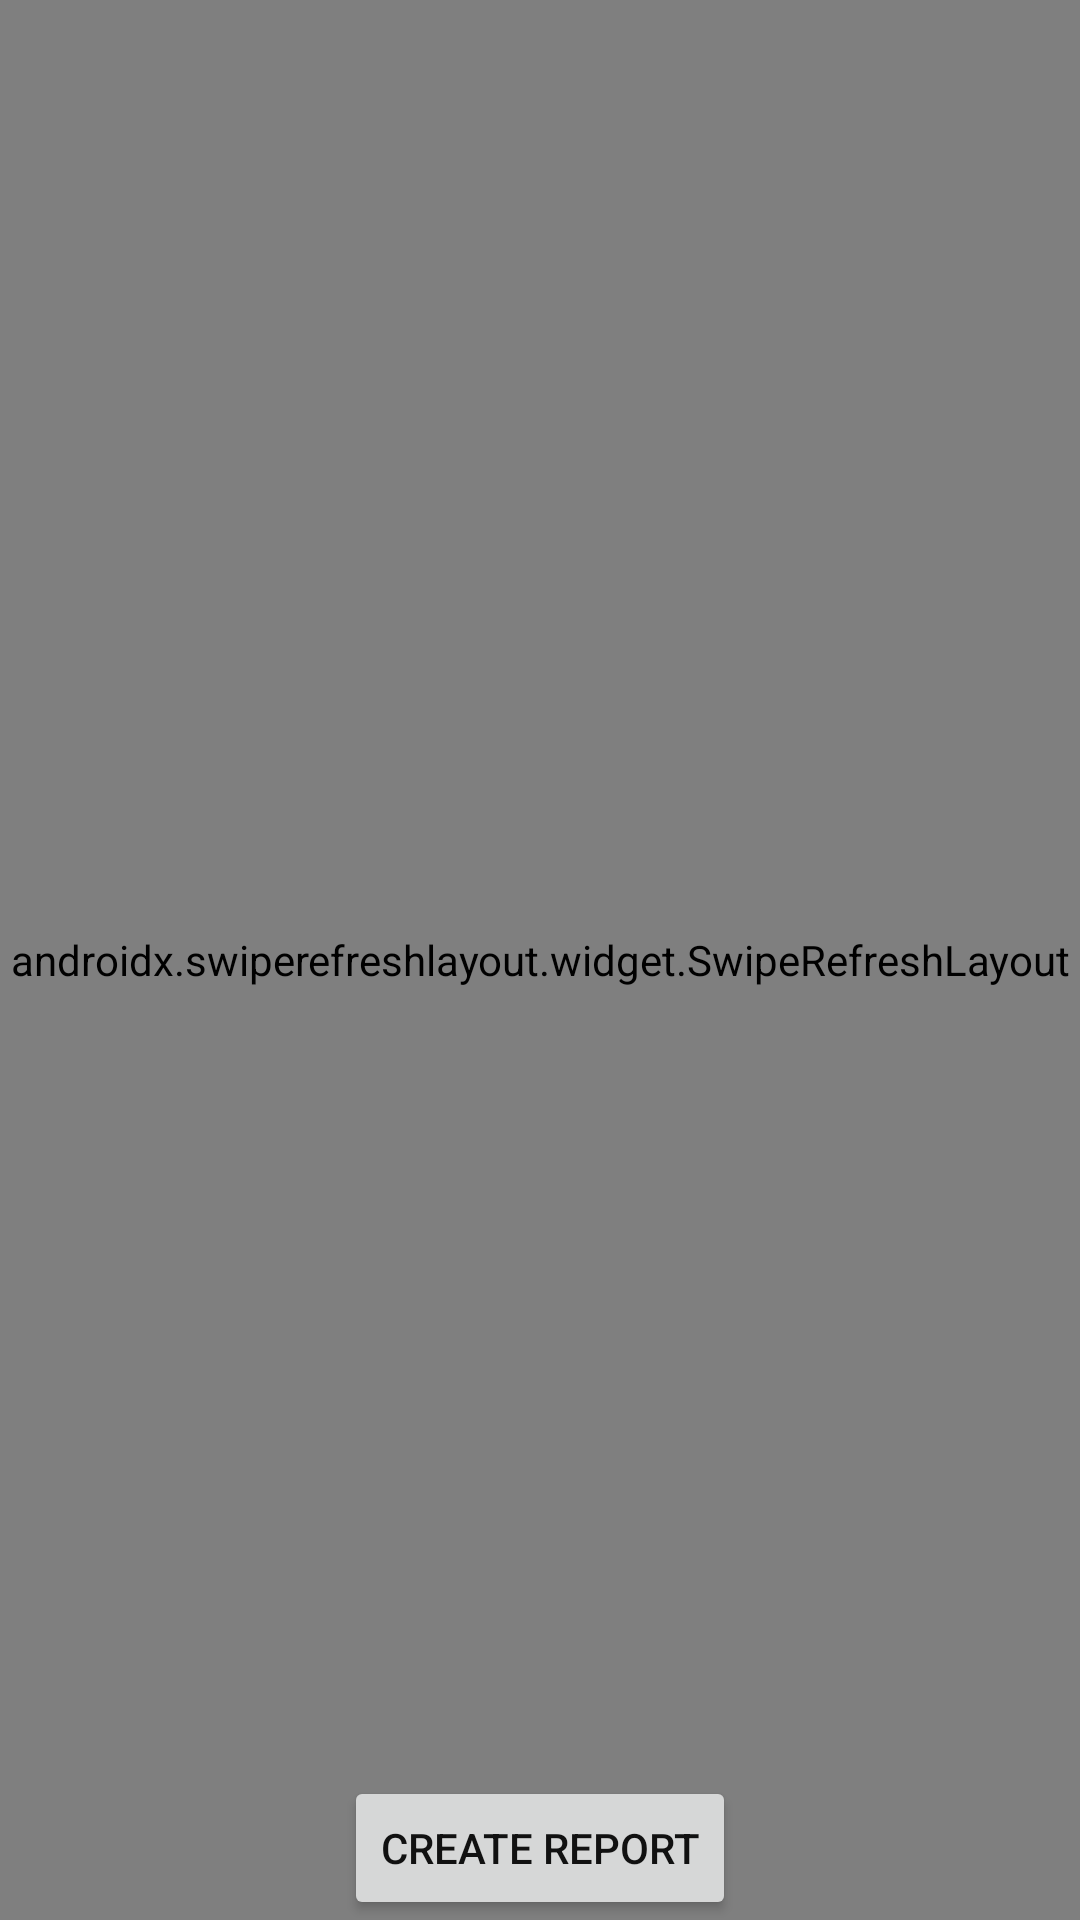

Layout XML and referenced resources for this Android screen:
<!-- AndroidManifest.xml: application theme Theme_Personfinanceapp -->
<!-- res/layout/reports.xml -->
<?xml version="1.0" encoding="utf-8"?>
<androidx.drawerlayout.widget.DrawerLayout xmlns:android="http://schemas.android.com/apk/res/android"
    android:id="@+id/drawer_layout"
    android:layout_width="match_parent"
    android:layout_height="match_parent">

    <RelativeLayout
        android:layout_width="match_parent"
        android:layout_height="match_parent">

        <androidx.swiperefreshlayout.widget.SwipeRefreshLayout
            android:id="@+id/swipe_refresh_layout"
            android:layout_width="match_parent"
            android:layout_height="match_parent">

            <ScrollView
                android:layout_width="match_parent"
                android:layout_height="match_parent"
                android:padding="16dp">

                <LinearLayout
                    android:id="@+id/reportsContainer"
                    android:layout_width="match_parent"
                    android:layout_height="wrap_content"
                    android:orientation="vertical" />
            </ScrollView>

        </androidx.swiperefreshlayout.widget.SwipeRefreshLayout>

        <Button
            android:id="@+id/add_report_button"
            android:layout_width="wrap_content"
            android:layout_height="wrap_content"
            android:layout_alignParentBottom="true"
            android:layout_centerHorizontal="true"
            android:text="@string/create_report" />

    </RelativeLayout>

</androidx.drawerlayout.widget.DrawerLayout>
<!-- resources referenced by this layout -->
<resources>
  <string name="create_report">Create Report</string>
  <style name="Theme_Personfinanceapp" parent="Theme.Material3.DayNight.NoActionBar">
          <item name="colorPrimary">@color/md_theme_light_primary</item>
          <item name="colorPrimaryVariant">@color/md_theme_light_primaryContainer</item>
          <item name="colorOnPrimary">@color/md_theme_light_onPrimary</item>
          <item name="colorSecondary">@color/md_theme_light_secondary</item>
          <item name="colorOnSecondary">@color/md_theme_light_onSecondary</item>
          <item name="colorBackground">@color/md_theme_light_background</item>
          <item name="colorOnBackground">@color/md_theme_light_onBackground</item>
          <item name="colorSurface">@color/md_theme_light_surface</item>
          <item name="colorOnSurface">@color/md_theme_light_onSurface</item>
          <item name="colorError">@color/md_theme_light_error</item>
          <item name="colorOnError">@color/md_theme_light_onError</item>
          <item name="android:textColor">@color/my_primary_text_color</item>
          <item name="android:textColorSecondary">@color/my_secondary_text_color</item>"
          <item name="toolbarStyle">@style/MyToolbarStyle</item>
      </style>
  <color name="md_theme_light_primary">#FFAB91</color>
  <color name="md_theme_light_primaryContainer">#FFCCBC</color>
  <color name="md_theme_light_onPrimary">#111111</color>
  <color name="md_theme_light_secondary">#FFCCBC</color>
  <color name="md_theme_light_onSecondary">#111111</color>
  <color name="md_theme_light_background">#F0F0F0</color>
  <color name="md_theme_light_onBackground">#000000</color>
  <color name="md_theme_light_surface">#FFFFFF</color>
  <color name="md_theme_light_onSurface">#111111</color>
  <color name="md_theme_light_error">#B3261E</color>
  <color name="md_theme_light_onError">#FFFFFF</color>
  <color name="my_primary_text_color">#111111</color>
  <color name="my_secondary_text_color">#111111</color>
  <style name="MyToolbarStyle" parent="Widget.Material3.Toolbar">
          <item name="titleTextAppearance">@style/MyToolbarTitleTextAppearance</item>
      </style>
  <style name="MyToolbarTitleTextAppearance" parent="TextAppearance.Material3.TitleLarge">
          <item name="android:textColor">?attr/colorOnPrimary</item>
          <item name="android:textSize">20sp</item>
      </style>
</resources>
